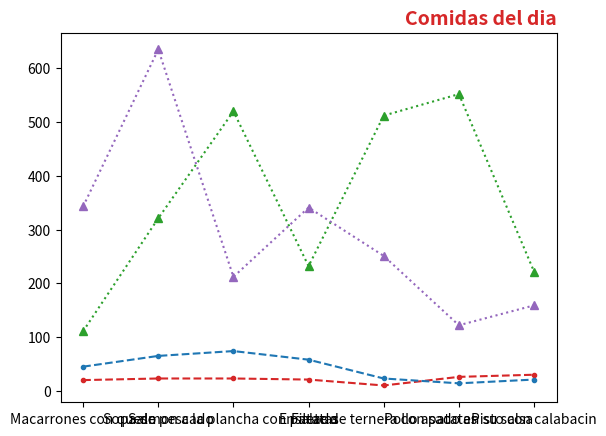

Write the Python code that produced this figure.
import matplotlib.pyplot as mp

ventana_creada, axes = mp.subplots()

platos_dia = ['Macarrones con queso', 'Sopa de pescado', 
              'Salmon a la plancha con patatas', 'Ensalada', 
              'Filete de ternera con patatas', 'Pollo asado en su salsa', 
              'Pisto con calabacin']

ventas = {"Avenida de Rafael Alberti": [20, 23, 23, 21, 10, 26, 30],
           "Avenida de palomeras": [45, 65, 74, 58, 23, 14, 21],
           "Avenida Buenos Aires": [88, 47, 58, 63, 75, 23, 111],
           "Avenida de la Albufera": [23, 15, 32, 56, 87, 144, 52, 12]
           }

stock = {"Avenida de Rafael Alberti": [111, 321, 520, 232, 512, 552, 222],
           "Avenida de palomeras": [343, 635, 212, 341, 251, 122, 159],
           "Avenida Buenos Aires": [123, 565, 215, 122, 320, 120, 252],
           "Avenida de la Albufera": [147, 536, 521, 200, 124, 632, 411]
           }

axes.plot(platos_dia, ventas["Avenida de Rafael Alberti"], color='tab:red', marker='.', linestyle='dashed')
axes.plot(platos_dia, stock["Avenida de Rafael Alberti"], color='tab:green', marker='^', linestyle='dotted')

axes.plot(platos_dia, ventas["Avenida de palomeras"], color='tab:blue', marker='.', linestyle='dashed')
axes.plot(platos_dia, stock["Avenida de palomeras"], color='tab:purple', marker='^', linestyle='dotted')

# set_title introduce un titulo a la grafica, loc alinea el titulo, y fontdict describe como debe ser la fuente del titulo
axes.set_title('Comidas del dia', 
               loc="right", 
               fontdict={'fontsize': 14,
                         'fontweight': 'bold',
                         'color': 'tab:red'
                         }
                )
mp.show()